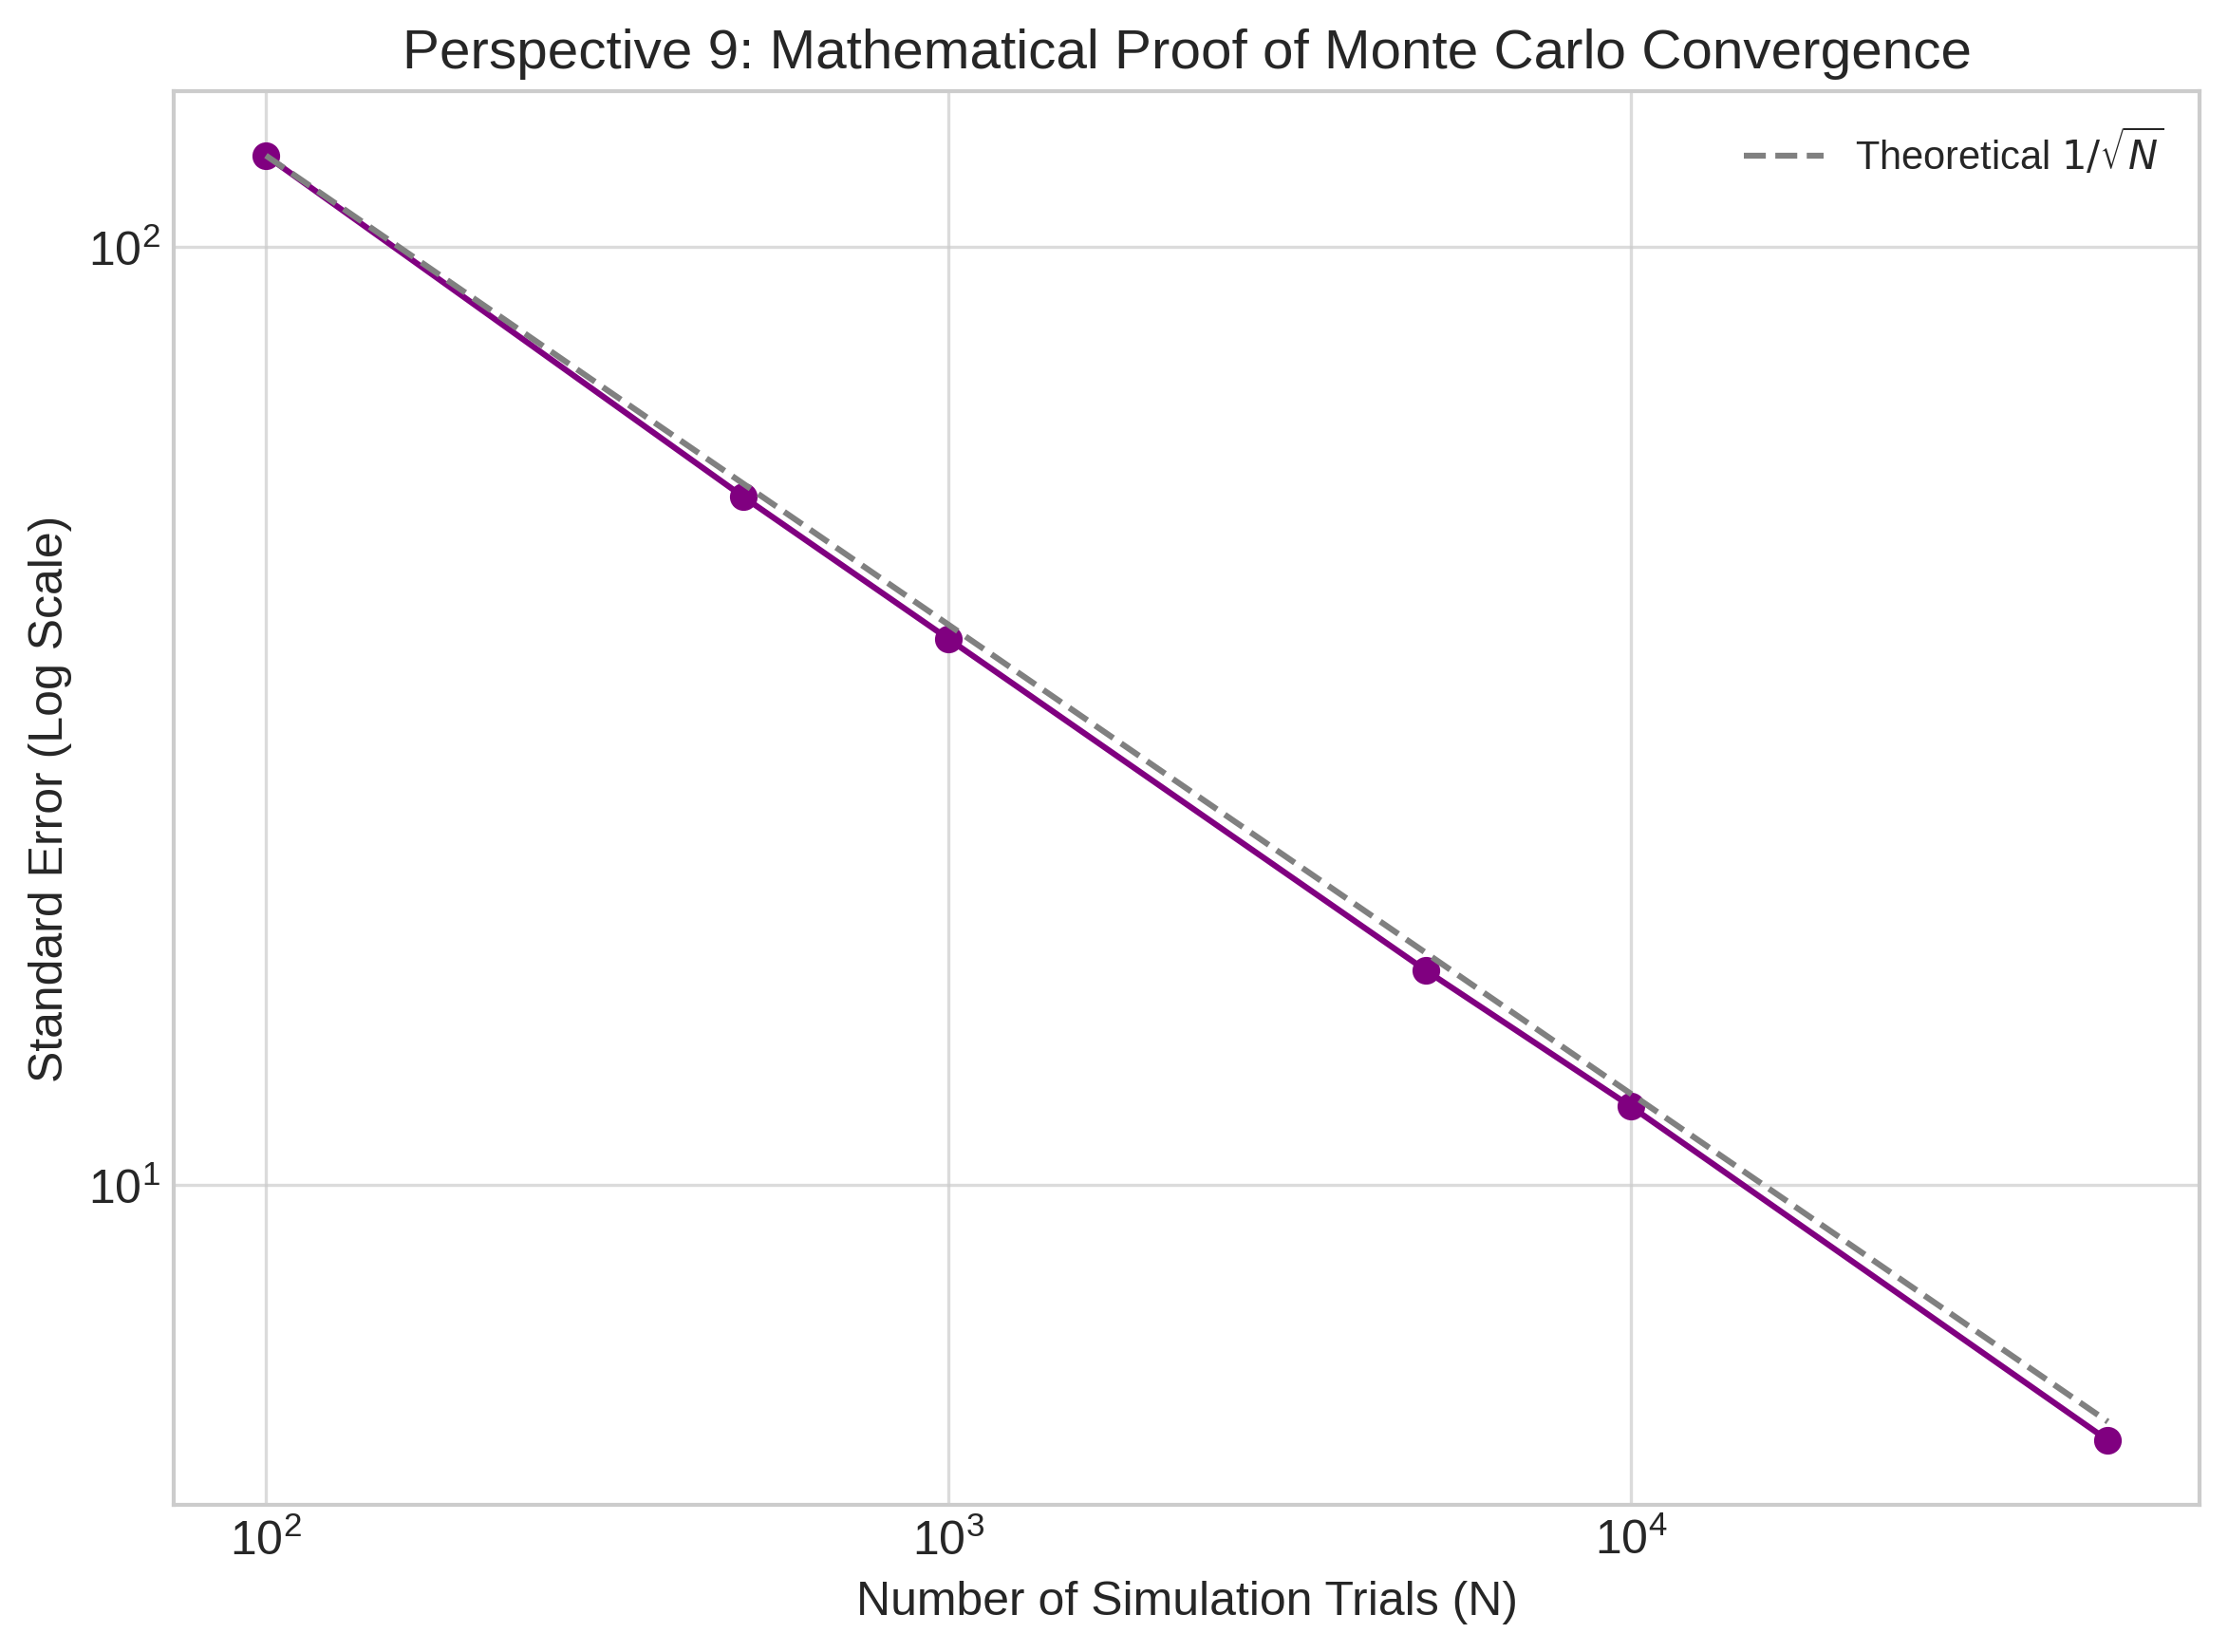

Data behind this chart, as committed beside it:
N, Standard Error (SE)
100, 125.1
500, 54.18
1000, 38.21
5000, 16.95
10000, 12.13
50000, 5.345
